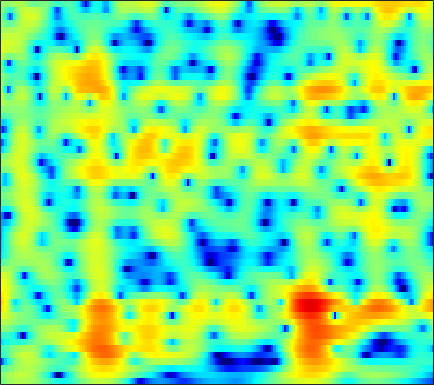

Values plotted in this chart, from the file beside it:
-0.92874, -0.39836, 0.22191, 0.75118, 1.0904, 1.4645, 1.7524, 1.9135, 2.0647, 2.1437, 2.1466, 2.0972, 1.9626, 1.7487, 1.5372, 1.1923, 0.77353, 0.41521, -0.11521, -0.69908, -1.3292, -1.8222, -2.4923, -3.1537
-0.1699, 0.3192, 0.9097, 1.428, 1.767, 2.153, 2.461, 2.639, 2.802, 2.877, 2.859, 2.784, 2.595, 2.295, 1.993, 1.483, 0.8398, 0.2624, -0.6489, -1.747, -3.07, -4.247, -6.143, -8.577
-2.652, -2.235, -1.613, -0.9509, -0.4521, 0.1865, 0.7673, 1.152, 1.583, 1.913, 2.134, 2.228, 2.256, 2.172, 2.038, 1.768, 1.409, 1.082, 0.5765, 0.001047, -0.6261, -1.114, -1.759, -2.358
-15.76, -12.03, -8.069, -5.207, -3.542, -1.776, -0.3992, 0.4323, 1.31, 1.96, 2.41, 2.627, 2.776, 2.767, 2.667, 2.427, 2.081, 1.764, 1.274, 0.7351, 0.1865, -0.2096, -0.6939, -1.115
-4.464, -3.971, -2.99, -1.827, -0.9486, 0.1459, 1.113, 1.737, 2.42, 2.929, 3.257, 3.386, 3.393, 3.201, 2.918, 2.339, 1.513, 0.7077, -0.6447, -2.338, -4.313, -5.811, -7.158, -6.956
-3.672, -3.16, -2.424, -1.675, -1.14, -0.4827, 0.1053, 0.4924, 0.9332, 1.294, 1.567, 1.715, 1.819, 1.803, 1.692, 1.387, 0.8784, 0.345, -0.5796, -1.743, -3.08, -4.057, -4.822, -4.415
-8.239, -6.799, -5.442, -4.577, -4.177, -3.917, -3.896, -3.988, -4.165, -4.247, -4.07, -3.729, -3.041, -2.231, -1.628, -0.9088, -0.3287, 0.007212, 0.3404, 0.5737, 0.7567, 0.9019, 1.166, 1.514
-4.011, -3.65, -3.372, -3.412, -3.675, -4.405, -5.707, -7.202, -10.34, -16.38, -34.47, -16.62, -9.809, -6.118, -4.204, -2.293, -0.8829, -0.05973, 0.8068, 1.47, 1.981, 2.293, 2.651, 2.917
0.4456, 0.371, 0.1838, -0.1335, -0.4652, -1.034, -1.738, -2.311, -3.046, -3.608, -3.808, -3.652, -3.082, -2.276, -1.638, -0.8356, -0.1373, 0.3132, 0.8261, 1.241, 1.573, 1.763, 1.922, 1.961
2.711, 2.552, 2.276, 1.93, 1.639, 1.215, 0.7838, 0.4775, 0.1028, -0.2029, -0.4265, -0.5404, -0.6452, -0.6855, -0.6996, -0.7178, -0.7674, -0.8134, -0.9024, -0.984, -1.032, -1.043, -0.9922, -0.8912
4.662, 4.332, 3.77, 3.118, 2.591, 1.904, 1.293, 0.9093, 0.5059, 0.2308, 0.03833, -0.09502, -0.3343, -0.6623, -0.9787, -1.52, -2.224, -2.873, -3.901, -5.082, -6.151, -6.632, -6.532, -5.506
6.997, 6.237, 4.884, 3.143, 1.587, -0.6354, -2.504, -3.1, -2.71, -1.789, -1.02, -0.6616, -0.518, -0.7338, -1.123, -1.885, -2.934, -3.931, -5.67, -8.168, -12.15, -16.7, -16.42, -9.951
7.943, 7.017, 5.349, 3.085, 0.8984, -2.813, -6.649, -7.305, -5.145, -3.085, -2.036, -1.776, -1.94, -2.668, -3.533, -5.044, -6.609, -7.507, -7.827, -7.446, -6.742, -6.138, -4.955, -3.514
6.939, 6.339, 5.351, 4.188, 3.246, 2.019, 0.9271, 0.2385, -0.5055, -1.141, -1.802, -2.436, -3.576, -5.156, -6.759, -9.815, -14.55, -18.89, -16.16, -11.14, -7.888, -6.124, -4.421, -3.177
5.942, 5.553, 4.886, 4.077, 3.394, 2.413, 1.375, 0.5941, -0.4442, -1.448, -2.323, -2.92, -3.687, -4.387, -4.85, -5.367, -5.72, -5.756, -5.374, -4.718, -3.918, -3.286, -2.514, -2.008
5.28, 4.959, 4.368, 3.579, 2.853, 1.682, 0.2801, -0.9209, -2.696, -4.536, -6.081, -6.643, -6.441, -5.579, -4.82, -3.841, -2.972, -2.408, -1.759, -1.184, -0.6925, -0.4126, -0.144, 0.006424
4.09, 3.893, 3.473, 2.838, 2.197, 1.073, -0.4334, -1.915, -4.53, -8.426, -14.72, -17.98, -11.69, -7.155, -4.954, -2.89, -1.425, -0.5974, 0.2156, 0.7892, 1.17, 1.329, 1.366, 1.27
1.287, 1.428, 1.51, 1.436, 1.267, 0.8783, 0.2881, -0.2648, -1.075, -1.855, -2.412, -2.536, -2.249, -1.613, -1.018, -0.2294, 0.4511, 0.8754, 1.306, 1.568, 1.647, 1.609, 1.394, 0.9786
-2.988, -2.173, -1.241, -0.4968, -0.07083, 0.3407, 0.5986, 0.7113, 0.778, 0.8155, 0.8413, 0.8834, 0.9907, 1.135, 1.256, 1.419, 1.558, 1.618, 1.645, 1.585, 1.412, 1.204, 0.8157, 0.2346
-7.176, -5.491, -3.653, -2.176, -1.27, -0.2836, 0.492, 0.948, 1.401, 1.709, 1.911, 1.992, 2.012, 1.962, 1.88, 1.719, 1.524, 1.363, 1.127, 0.889, 0.654, 0.4445, 0.1288, -0.2555
-7.959, -6.317, -4.328, -2.604, -1.481, -0.2085, 0.8111, 1.42, 2.047, 2.446, 2.643, 2.657, 2.497, 2.148, 1.775, 1.145, 0.4161, -0.1201, -0.745, -1.144, -1.256, -1.199, -1.045, -0.8731
-8.191, -6.341, -4.118, -2.193, -0.9397, 0.4919, 1.656, 2.349, 3.054, 3.503, 3.656, 3.581, 3.216, 2.492, 1.682, 0.1949, -1.871, -3.849, -6.83, -8.531, -7.095, -5.258, -3.225, -1.851
-8.931, -6.851, -4.502, -2.525, -1.227, 0.2763, 1.532, 2.323, 3.142, 3.702, 3.974, 3.975, 3.689, 3.022, 2.245, 0.7797, -1.282, -3.264, -6.236, -7.922, -6.501, -4.832, -2.971, -1.742
-8.715, -7.486, -5.907, -4.348, -3.195, -1.707, -0.3144, 0.6352, 1.729, 2.568, 3.162, 3.424, 3.509, 3.33, 3.021, 2.413, 1.652, 1.024, 0.2731, -0.2848, -0.6134, -0.6981, -0.8075, -0.967
-10.05, -9.857, -9.493, -8.559, -7.355, -5.29, -3.112, -1.627, 0.08669, 1.453, 2.46, 3.004, 3.45, 3.635, 3.607, 3.389, 3.032, 2.684, 2.158, 1.608, 1.03, 0.6069, -0.003375, -0.6977
-10.95, -12.71, -17.73, -39.11, -17.04, -9.342, -4.995, -2.666, -0.3352, 1.38, 2.602, 3.236, 3.798, 4.027, 4.025, 3.807, 3.377, 2.958, 2.275, 1.524, 0.7463, 0.1537, -0.5606, -1.272
-6.038, -6.246, -6.413, -5.985, -5.099, -3.369, -1.465, -0.1578, 1.386, 2.578, 3.45, 3.891, 4.202, 4.202, 4.007, 3.497, 2.678, 1.884, 0.6145, -0.8498, -2.326, -3.308, -4.177, -4.439
-2.016, -1.76, -1.349, -0.7967, -0.2882, 0.5101, 1.37, 2.01, 2.778, 3.411, 3.828, 4.005, 3.99, 3.712, 3.292, 2.437, 1.207, -0.02853, -2.159, -5.151, -9.424, -14.41, -20.27, -13.21
-0.8935, -0.6835, -0.3111, 0.1756, 0.5995, 1.229, 1.869, 2.352, 2.88, 3.301, 3.538, 3.582, 3.439, 3.05, 2.58, 1.698, 0.5373, -0.5587, -2.297, -4.36, -6.554, -8.032, -9.014, -8.61
-1.949, -2.023, -1.822, -1.263, -0.6443, 0.3099, 1.266, 1.911, 2.64, 3.147, 3.447, 3.498, 3.386, 3.011, 2.593, 1.843, 0.9089, 0.1029, -1.077, -2.253, -3.374, -4.017, -4.685, -4.926
-5.693, -7.47, -8.551, -6.471, -4.165, -1.498, 0.5567, 1.709, 2.869, 3.619, 4.013, 4.111, 3.972, 3.58, 3.123, 2.334, 1.336, 0.5103, -0.6938, -1.937, -3.19, -4.027, -4.907, -5.386
-5.004, -7.118, -8.565, -6.083, -3.5, -0.6629, 1.401, 2.56, 3.633, 4.293, 4.548, 4.526, 4.184, 3.567, 2.911, 1.834, 0.5223, -0.5736, -2.181, -3.998, -6.131, -8.073, -11.03, -13.67
-0.2121, -0.2893, -0.0871, 0.4721, 1.081, 1.987, 2.85, 3.384, 3.893, 4.1, 3.995, 3.692, 2.997, 1.929, 0.8965, -0.7756, -2.684, -4.226, -6.215, -8.052, -9.581, -10.9, -12.88, -14.47
0.9587, 1.167, 1.526, 1.996, 2.386, 2.913, 3.397, 3.667, 3.872, 3.806, 3.473, 2.971, 2.006, 0.5584, -0.8551, -3.4, -6.804, -10.37, -16.63, -18.21, -13.61, -11.54, -9.581, -8.273
-0.6021, -0.3548, 0.2193, 1.014, 1.655, 2.487, 3.159, 3.546, 3.827, 3.869, 3.594, 3.193, 2.318, 1.102, -0.0873, -2.031, -4.352, -6.313, -8.545, -9.279, -8.274, -7.222, -5.941, -4.798
-7.777, -7.209, -4.874, -2.411, -0.8085, 0.9085, 2.201, 2.908, 3.55, 3.859, 3.825, 3.617, 3.077, 2.298, 1.586, 0.5502, -0.5289, -1.256, -1.989, -2.438, -2.497, -2.478, -2.287, -2.156
-13.62, -12.24, -7.842, -4.312, -2.245, -0.1236, 1.512, 2.43, 3.322, 3.777, 3.899, 3.742, 3.302, 2.579, 1.916, 0.9543, 0.01635, -0.5031, -0.9484, -1.012, -0.9145, -0.7307, -0.5787, -0.6798
-6.058, -6.131, -5.193, -3.509, -2.064, -0.1764, 1.412, 2.398, 3.298, 3.813, 3.902, 3.681, 2.99, 1.832, 0.622, -1.448, -3.858, -5.394, -5.708, -4.081, -2.201, -1.007, 0.06264, 0.6805
-12.46, -16.28, -12.55, -7.232, -4.445, -1.706, 0.2731, 1.34, 2.32, 2.861, 2.931, 2.713, 1.989, 0.7332, -0.6113, -3.204, -6.937, -10.34, -10.61, -6.398, -3.082, -1.446, 0.19, 1.264
-7.579, -8.322, -7.542, -5.562, -4.011, -2.188, -0.7572, 0.03527, 0.8061, 1.214, 1.304, 1.185, 0.7756, 0.1101, -0.4893, -1.416, -2.219, -2.608, -2.692, -2.185, -1.375, -0.7359, 0.1419, 0.8675
-2.166, -2.312, -2.223, -1.869, -1.48, -0.8901, -0.3521, -0.01041, 0.3424, 0.5041, 0.5144, 0.403, 0.132, -0.2484, -0.5839, -0.9984, -1.334, -1.504, -1.532, -1.358, -1.034, -0.6689, -0.1843, 0.32
0.6547, 0.4625, 0.2741, 0.2216, 0.2627, 0.3708, 0.5192, 0.6331, 0.7038, 0.6998, 0.5569, 0.352, -0.04113, -0.5434, -0.9854, -1.557, -2.077, -2.339, -2.446, -2.305, -1.881, -1.453, -0.8491, -0.2463
2.542, 2.026, 1.448, 1.085, 0.9762, 1.032, 1.246, 1.413, 1.562, 1.571, 1.356, 1.045, 0.4031, -0.5332, -1.405, -2.848, -4.454, -5.517, -6.238, -5.569, -4.055, -2.872, -1.431, -0.3877
3.243, 1.757, -0.2453, -1.556, -1.54, -0.4332, 0.9042, 1.731, 2.513, 2.841, 2.782, 2.478, 1.709, 0.4964, -0.7591, -3.09, -6.605, -10.94, -22.32, -11.39, -5.445, -2.78, -0.4037, 1.091
1.799, -0.7432, -5.92, -14.37, -10.91, -4.628, -1.371, 0.1149, 1.294, 1.818, 1.829, 1.54, 0.7975, -0.2456, -1.192, -2.562, -3.81, -4.471, -4.652, -3.731, -2.097, -0.8502, 0.7523, 2.016
1.479, 0.2529, -1.231, -2.235, -2.472, -2.191, -1.603, -1.194, -0.8298, -0.7739, -1.122, -1.653, -2.703, -4.176, -5.469, -7.175, -8.253, -8.201, -6.966, -5.108, -3.22, -1.835, -0.2255, 1.095
1.074, 0.1696, -0.9327, -1.74, -2.084, -2.247, -2.173, -2.068, -2.012, -2.193, -2.707, -3.381, -4.726, -6.797, -9.094, -13.86, -25.66, -20.99, -11.93, -7.453, -4.42, -2.64, -0.76, 0.7638
-0.1895, -1.768, -4.002, -5.705, -6.062, -5.322, -4.124, -3.331, -2.634, -2.369, -2.51, -2.864, -3.69, -4.79, -5.727, -6.911, -7.52, -7.308, -6.166, -4.501, -2.792, -1.569, -0.06829, 1.238
-0.0307, -2.426, -7.156, -15.67, -15.46, -8.173, -4.523, -2.915, -1.659, -1.094, -1.034, -1.241, -1.803, -2.533, -3.082, -3.706, -4.024, -3.954, -3.424, -2.539, -1.462, -0.5867, 0.5483, 1.569
3.095, 2.082, 0.7332, -0.2423, -0.5242, -0.3057, 0.2325, 0.5949, 0.9008, 0.8868, 0.5037, -0.0279, -1.055, -2.454, -3.688, -5.468, -6.856, -7.072, -6.117, -4.492, -2.812, -1.723, -0.5104, 0.4174
4.475, 4.182, 3.788, 3.437, 3.235, 3.038, 2.867, 2.715, 2.401, 1.887, 1.1, 0.2687, -1.217, -3.306, -5.462, -9.764, -17.97, -22.57, -12.52, -7.928, -5.363, -4.158, -3.096, -2.503
3.916, 3.957, 3.948, 3.875, 3.79, 3.633, 3.418, 3.213, 2.832, 2.3, 1.584, 0.908, -0.2171, -1.589, -2.756, -4.328, -5.589, -6.069, -6.024, -5.576, -5.151, -4.969, -5.078, -5.586
2.687, 2.894, 3.055, 3.135, 3.152, 3.133, 3.074, 2.989, 2.818, 2.554, 2.172, 1.81, 1.213, 0.5077, -0.07458, -0.8487, -1.582, -2.087, -2.696, -3.297, -3.972, -4.585, -5.682, -7.221
1.467, 1.575, 1.609, 1.614, 1.646, 1.766, 1.962, 2.128, 2.345, 2.498, 2.544, 2.488, 2.305, 1.995, 1.69, 1.181, 0.5777, 0.06555, -0.7044, -1.574, -2.582, -3.471, -4.798, -6.332
0.4929, 0.02232, -0.7414, -1.441, -1.668, -1.364, -0.4913, 0.3291, 1.356, 2.188, 2.781, 3.062, 3.24, 3.216, 3.082, 2.743, 2.235, 1.751, 0.9569, -0.001954, -1.149, -2.122, -3.547, -5.038
0.06335, -1.322, -4.138, -9.007, -14.71, -10.71, -4.725, -1.982, 0.4618, 2.059, 3.087, 3.59, 3.959, 4.061, 3.989, 3.743, 3.325, 2.898, 2.165, 1.189, -0.06318, -1.211, -3.096, -5.438
0.7385, -0.1628, -1.694, -3.29, -3.986, -3.432, -1.716, -0.3612, 1.168, 2.237, 2.891, 3.156, 3.273, 3.189, 3.038, 2.782, 2.484, 2.214, 1.752, 1.085, 0.14, -0.8297, -2.577, -5.039
0.8894, 0.8684, 0.8269, 0.8314, 0.9133, 1.153, 1.515, 1.801, 2.072, 2.127, 1.903, 1.531, 0.8241, -0.01816, -0.5831, -1.06, -1.067, -0.8329, -0.4498, -0.1688, -0.1601, -0.3458, -0.8745, -1.639
